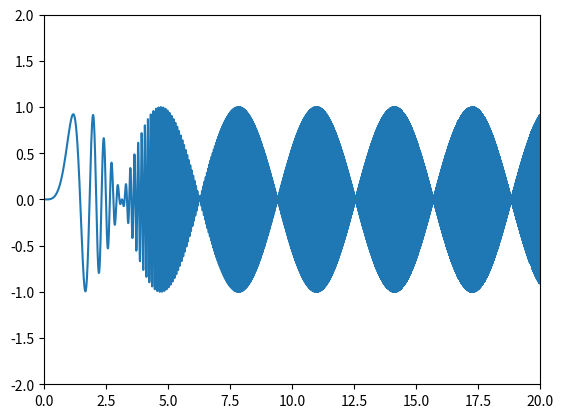
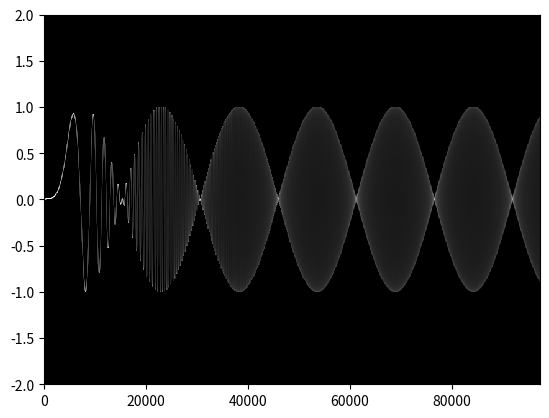

Reproduce these figures in Python, in order.
"""
Created on Sun May 24 2015

Density plot of waveforms
"""

from __future__ import division, print_function

import numpy as np
from numpy import asarray, linspace, arange, pad
import matplotlib.pyplot as plt
from scipy.signal import resample
from scipy.fftpack import next_fast_len

# minimum resampling factor
RS = 2


def _ceildiv(a, b):
    """Ceiling integer division"""
    return -(-a // b)


def _get_weights(N):
    """
    Sample weights for a chunk with N samples per chunk.  Determined by the
    amount a 1-pixel wide line centered on segment n would overlap the current
    pixel.

    So _get_weights(3) returns `[2/6, 4/6, 6/6, 4/6, 2/6]`, which means the
    center segment will only affect this pixel, the first segment's width will
    overlap this pixel by 4/6, the last segment of the previous chunk will
    overlap this pixel by 2/6, etc.
    """
    if abs(int(N)) != N or N == 0:
        raise ValueError("N must be a positive integer")

    den = 2*N

    if N % 2:  # odd
        num = np.concatenate((arange(2, 2*N + 1, 2), arange(2*N - 2, 0, -2)))
    else:  # even
        num = np.concatenate((arange(1, 2*N, 2), arange(2*N - 1, 0, -2)))

    return num/den


def _ihist(a, bins, range_):
    """
    interpolated histogram

    a is a sequence of samples, considered to be connected by lines, including
    overlap of neighboring pixels

    bins is number of bins to group them into vertically

    range_ is total range of output, which may be wider than the widest values
    in a
    """
    a = asarray(a)

    if a.ndim > 1:
        raise AttributeError('a must be a series. it will not be flattened')

    if (not np.isscalar(bins)) or (int(bins) != bins) or bins < 1:
        raise ValueError("`bins` should be a positive integer.")

    if a.size < 2 or a.size % 4 in {0, 3}:
        raise ValueError('not a valid size with overlap: {}'.format(a.size))

    mn, mx = [mi + 0.0 for mi in range_]  # Make float

    if a.min() < mn or a.max() > mx:
        raise NotImplementedError("values outside of range_ are not yet "
                                  "supported {} {}".format(a.min(), a.max()))

    if (mn >= mx):
        raise AttributeError('max must be larger than '
                             'min in range_ parameter.')

    bin_edges = linspace(mn, mx, bins+1, endpoint=True)
    bin_width = (mx - mn)/bins

    pairs = np.vstack((a[:-1], a[1:])).T
    lower = np.minimum(pairs[:, 0], pairs[:, 1])
    upper = np.maximum(pairs[:, 0], pairs[:, 1])

    bin_lower = np.searchsorted(bin_edges, lower)
    bin_upper = np.searchsorted(bin_edges, upper)

    h = 1/(upper - lower)

    out = np.zeros(bins)

    weights = _get_weights(len(a) // 2)

    for n in range(len(pairs)):
        w = weights[n]
        lo = bin_lower[n]
        hi = bin_upper[n]
        if lo == hi:
            # Avoid divide by 0
            if lower[n] == bin_edges[lo]:
                # straddles 2 bins
                try:
                    out[lo-1] += w * 0.5
                    out[lo]   += w * 0.5
                except IndexError:
                    raise NotImplementedError('Values on edge of range_')
                    # TODO: Could handle this with more ifthens,
                    # but should be a smarter way
            else:
                out[lo-1] += w
        else:
            out[lo-1]    += w * h[n] * (bin_edges[lo] - lower[n])
            out[lo:hi-1] += w * h[n] * bin_width
            out[hi-1]    += w * h[n] * (upper[n] - bin_edges[hi-1])

    return out


def scopeplot(x, width=800, height=400, range_=None, cmap=None, plot=None):
    """
    Plot a signal using brightness to indicate density.

    Parameters
    ----------
    x : array_like, 1-D
        The signal to be plotted
    width, height : int, optional
        The width and height of the output image in pixels.  Default is
        800×400.
    range_ : float or 2-tuple of floats, optional
        The vertical range of the plot.  If a tuple, it is (xmin, xmax).  If
        a single number, the range is (-range, range).  If None, it autoscales.
    cmap : str or matplotlib.colors.LinearSegmentedColormap, optional
        A matplotlib colormap for
        Grayscale by default.
    plot : bool or str or None, optional
        If plot is None, the X image array is returned.
        if plot is True, the image is plotted directly.
        If plot is a string, it represents a filename to save the image to
        using matplotlib's `imsave`.

    Returns
    -------
    X : ndarray of shape (width, height)
        A 2D array of amplitude 0 to 1, representing the density of the signal
        at that point.

    """

    if cmap is None:
        cmap = 'gray'

    x = asarray(x)

    N = len(x)

    # Add zeros to end to reduce circular Gibbs effects
    MIN_PAD = 5   # TODO: what should this be?  Seems subjective.

    # Make input an optimal length for fast processing
    pad_amount = next_fast_len(N + MIN_PAD) - N

    x = pad(x, (0, pad_amount), 'constant')

    # Resample such that signal evenly divides into chunks of equal length
    new_size = int(round(_ceildiv(RS*N, width) * width / N * len(x)))
    print('new size: {}'.format(new_size))

    x = resample(x, new_size)

    if not range_:
        range_ = 1.1 * np.amax(np.abs(x))

    if np.size(range_) == 1:
        xmin, xmax = -range_, +range_
    elif np.size(range_) == 2:
        xmin, xmax = range_
    else:
        raise ValueError('range_ not understood')

    spp = _ceildiv(N * RS, width)  # samples per pixel
    norm = 1/spp

    # Pad some zeros at beginning for overlap
    x = pad(x, (spp//2, 0), 'constant')

    X = np.empty((width, height))

    if spp % 2:  # N is odd
        chunksize = 2*spp  # (even)
    else:  # N is even
        chunksize = 2*spp + 1  # (odd)
    print('spp: {}, chunk size: {}'.format(spp, chunksize))

    for n in range(0, width):
        chunk = x[n*spp:n*spp+chunksize]
        assert len(chunk)  # don't send empties
        try:
            h = _ihist(chunk, bins=height, range_=(xmin, xmax))
        except ValueError:
            print('argh', len(chunk))
        else:
            X[n] = h * norm

    assert np.amax(X) <= 1.001, np.amax(X)

    X = X**(0.4)  # TODO: SUBJECTIVE

    if isinstance(plot, str):
        plt.imsave(plot, X.T, cmap=cmap, origin='lower', format='png')
    elif plot:
        fig = plt.figure()
        ax = fig.add_subplot(1, 1, 1)
        ax.imshow(X.T, origin='lower', aspect='auto', cmap=cmap,
                  extent=(0, len(x), xmin, xmax), interpolation='nearest')
    #              norm=LogNorm(vmin=0.01, vmax=300))
    else:
        return X


#########
# TESTS #
#########


def test_get_weights():
    from numpy.testing import assert_raises, assert_allclose

    assert_raises(ValueError, _get_weights, -3)
    assert_raises(ValueError, _get_weights, 0)

    assert_allclose(_get_weights(1), [2/2])
    assert_allclose(_get_weights(2), [1/4, 3/4, 3/4, 1/4])
    assert_allclose(_get_weights(3), [2/6, 4/6, 6/6, 4/6, 2/6])
    assert_allclose(_get_weights(4), [1/8, 3/8, 5/8, 7/8, 7/8, 5/8, 3/8, 1/8])
    assert_allclose(_get_weights(5), [2/10, 4/10, 6/10, 8/10, 10/10,
                                      8/10, 6/10, 4/10, 2/10])

    assert_allclose(np.sum(_get_weights(101)), 101)
    assert_allclose(np.sum(_get_weights(10111)), 10111)


def test_ihist(SLOW_TESTS=False):
    from numpy.testing import (assert_array_equal, assert_raises,
                               assert_allclose)

    # Invalid bins=
    assert_raises(ValueError, _ihist, [],     (10, 4), (0, 10))
    assert_raises(ValueError, _ihist, [1, 2], (10, 4), (0, 10))
    assert_raises(ValueError, _ihist, [],     -5, (0, 10))
    assert_raises(ValueError, _ihist, [1, 2], -5, (0, 10))
    assert_raises(ValueError, _ihist, [],     5.7, (0, 10))
    assert_raises(ValueError, _ihist, [1, 2], 5.7, (0, 10))

    # Incorrect number of samples with overlap
    """
    Because of overlap, valid number of samples fed to hist are
    2, 5, 6, 9, 10, 13, 14, 17, 18, 21, 22, 25, 26, 29, 30, 33, ...
    """
    assert_raises(ValueError, _ihist, [], 3, (0, 1))
    assert_raises(ValueError, _ihist, [1], 3, (0, 1))
    assert_raises(ValueError, _ihist, [0.5], 3, (0, 1))
    assert_raises(ValueError, _ihist, [3, 2, 1], 5, (0, 5))
    assert_raises(ValueError, _ihist, [0.5, 0.5, 0.5, 0.5], 3, (0, 1))
    assert_raises(ValueError, _ihist, np.ones(31), 5, (0, 5))

    # 1 sample per pixel = 1 segment per pixel
    assert_array_equal(_ihist([2, 3], 3, (0, 3)), [0, 0, 1])

    assert_allclose(_ihist([3.8, 5.8], 7, (3.5, 7)),
                    [0.1, 0.25, 0.25, 0.25, 0.15, 0, 0])

    assert_allclose(_ihist([5.8, 3.8], 7, (3.5, 7)),
                    [0.1, 0.25, 0.25, 0.25, 0.15, 0, 0])

    assert_allclose(_ihist([0, 1], 5, (0, 1)), [1/5, 1/5, 1/5, 1/5, 1/5])

    assert_array_equal(_ihist([5.5, 7], 10, (0, 10)),
                       [0, 0, 0, 0, 0, 1/3, 2/3, 0, 0, 0])

    assert_array_equal(_ihist([0, 1], 5, (0, 5)),     [1, 0, 0, 0, 0])
    assert_array_equal(_ihist([3, 2], 5, (0, 5)),     [0, 0, 1, 0, 0])
    assert_array_equal(_ihist([4, 5], 5, (0, 5)),     [0, 0, 0, 0, 1])
    assert_array_equal(_ihist([0.5, 2.5], 3, (0, 3)), [1/4, 1/2, 1/4])
    assert_array_equal(_ihist([0.5, 1.5], 3, (0, 3)), [1/2, 1/2, 0])

    # Single line appears in all one bin
    assert_array_equal(_ihist([0.5, 0.5], 3, (0, 1)), [0, 1, 0])
    assert_array_equal(_ihist([0.9, 0.9], 5, (0, 1)), [0, 0, 0, 0, 1])

    # Falls entirely on bin edge, so half in each neighboring bin
    assert_array_equal(_ihist([2, 2], 3, (0, 3)), [0, 0.5, 0.5])

    # Multiple segments, same value
    # 2 samples per pixel -> 5 samples per hist
    assert_allclose(_ihist(0.5*np.ones(5), 3, (0, 1)), [0, 1/4+3/4+3/4+1/4, 0])

    # 3 samples per pixel -> 6 samples per hist
    assert_allclose(_ihist(0.5*np.ones(6), 3, (0, 1)),
                    [0, 1/3+2/3+1+2/3+1/3, 0])

    # 14 samples per pixel -> 29 samples per hist
    assert_allclose(_ihist(0.5*np.ones(29), 3, (0, 1)), [0, 14, 0])
    assert_allclose(_ihist(0.5*np.ones(29), 2, (0, 1)), [7, 7])

    # 15 samples per pixel -> 30 samples per hist
    assert_allclose(_ihist(0.5*np.ones(30), 3, (0, 1)), [0, 15, 0])
    assert_allclose(_ihist(0.5*np.ones(30), 2, (0, 1)), [7.5, 7.5])

    # Multiple segments, linear
    # 2 samples per pixel
    assert_allclose(_ihist([5, 4, 3, 2, 1], 4, (1, 5)),
                    [1/4, 3/4, 3/4, 1/4])

    # TODO: WRITE MORE

    # Random data sums correctly
    np.random.seed(42)  # deterministic tests
    if SLOW_TESTS:
        S = 100
    else:
        S = 1
    for N in np.random.exponential(100000, size=S).astype('int'):
        if SLOW_TESTS:
            print(N, end=', ')
        bins = np.random.random_integers(1, 3000, 1)[0]  # numpy int32
        if N % 2:  # N is odd
            chunksize = 2*N  # (even)
        else:  # N is even
            chunksize = 2*N + 1  # (odd)
        a = np.random.randn(chunksize)
        lower = np.amin(a) - 15*np.random.rand(1)[0]
        upper = np.amax(a) + 14*np.random.rand(1)[0]
        assert_allclose(N, sum(_ihist(a, bins, (lower, upper))))


if __name__ == '__main__':
    from numpy import sin

    t = linspace(0, 20, 48000)
    sig = sin(t**3)*sin(t)

    plt.figure()
    plt.margins(0)
    plt.ylim(-2, 2)
    plt.plot(t, sig)

    scopeplot(sig, range_=2, plot=True)
